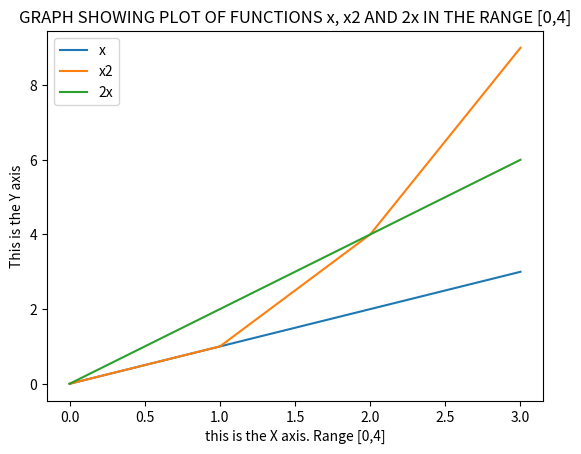

Source code (Python):
#Write a program that displays a plot of the functions x, x2 and 2x in the range [0,4].
# [redacted]
#I watched  tutorials on Sentdex's channel to research how to plot a graph
#https://www.youtube.com/watch?v=aCULcv_IQYw


#Matplotlib is a Python 2D plotting library
#plt is the standard abbreviation for pyplot
import matplotlib.pyplot as plt
# [redacted]
# how-to-plot-the-function-y-x2-using-python-program-in-matlpotlib/54915958#54915958
# Create a variable which contains the integers in the designated range (0 to 4)
X = range(0,4)
#According to https://www.pythonforbeginners.com/basics/list-comprehensions-in-python
#List comprehensions provide a concise way to create lists. 
#It consists of brackets containing an expression followed by a for clause, then
#zero or more for or if clauses. The expressions can be anything, meaning you can
#put in all kinds of objects in lists.
#The result will be a new list resulting from evaluating the expression in the
#context of the for and if clauses which follow it. The list comprehension always returns a result list. 

# Using list comprehension return a list for each integer in X (0 to 4) for the following
#conditions
# a = return the value of the integer x = a 
# b = return the value of the integer to the power of 2 
# c = return the value of the integer multiplied by 2 

a = [x for x in X]
b = [x**2 for x in X]
c = [x*2 for x in X]

plt.xlabel ('this is the X axis. Range [0,4]')
plt.ylabel ('This is the Y axis')
plt.title ('GRAPH SHOWING PLOT OF FUNCTIONS x, x2 AND 2x IN THE RANGE [0,4]')
# Create three plot object using the list of integers for each function
#plt.plot(X,a)
#plt.plot(X,b)
#plt.plot(X,c)
#I want to customise the graph some more with a legend to make the plots meaningful
#Include keyword argument label
plt.plot(X,a, label='x')
plt.plot(X,b, label = 'x2')
plt.plot(X,c, label = '2x')
#invoke legend to display that
plt.legend()

# Render the plot, it won't appear unless this command is included!
plt.show()


